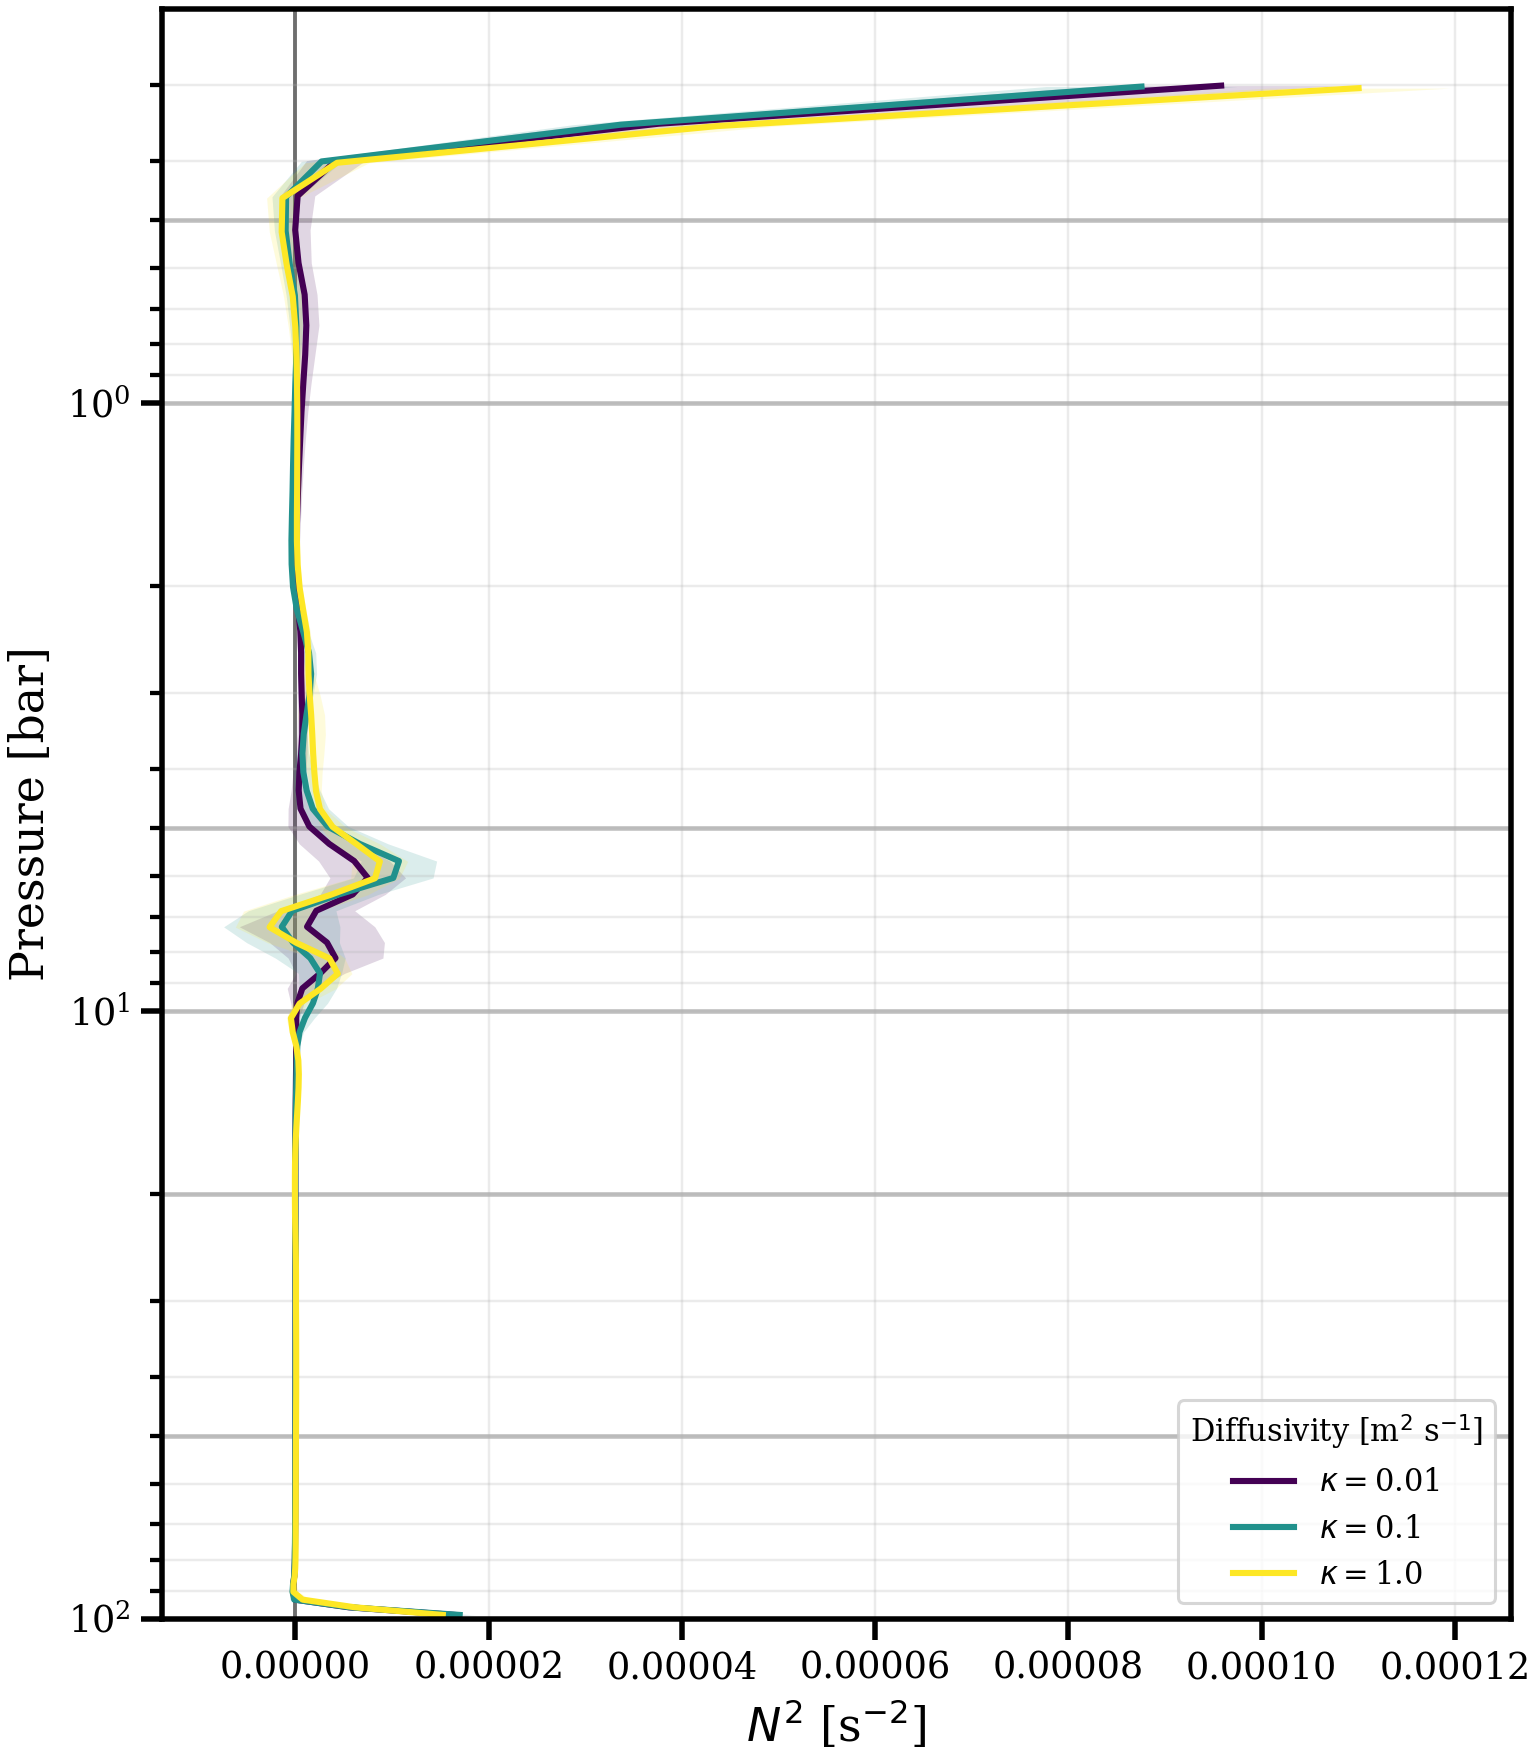

The file beside this chart, header and first rows:
level, -kappa-0.01_pressure_bar, -kappa-0.01_n2_mean_s-2, -kappa-0.01_n2_std_s-2, -kappa-0.1_pressure_bar, -kappa-0.1_n2_mean_s-2, -kappa-0.1_n2_std_s-2, -kappa-1.0_pressure_bar, -kappa-1.0_n2_mean_s-2, -kappa-1.0_n2_std_s-2
0, 98.64, 1.6480682243357235e-05, 1.6373271748580563e-06, 98.64, 1.6996262461016033e-05, 1.6472904435060684e-06, 98.64, 1.5250664205584487e-05, 1.7449324292629953e-06
1, 95.84, 5.511785318934108e-06, 6.657998658128994e-07, 95.84, 5.643272626842099e-06, 5.993221155211331e-07, 95.84, 6.151645285919336e-06, 3.9026137734022536e-07
2, 93.09, -5.159184897487908e-08, 4.2174206981465813e-07, 93.09, -1.2714982793596575e-07, 4.841208489205871e-07, 93.09, 7.384667369706091e-07, 8.218481719010885e-07
3, 90.4, -2.528962597144431e-07, 1.77530042686561e-07, 90.4, -3.00607953685805e-07, 1.6718823860537597e-07, 90.4, -2.1529951633039012e-07, 5.17502518039161e-07
4, 87.77, -2.377566610315103e-07, 8.828214649727937e-08, 87.77, -2.504073978816965e-07, 6.353987609828383e-08, 87.77, -2.069583676276516e-07, 2.5440919161126804e-07
5, 85.19, -1.1559074836313613e-07, 6.602168330999461e-08, 85.19, -1.2904426541787027e-07, 4.779846653521537e-08, 85.19, -8.065173867881394e-08, 1.0930393861721348e-07
6, 82.66, -9.038509065179072e-08, 4.1595247014064584e-08, 82.66, -1.0125955165560179e-07, 2.7726963411457354e-08, 82.67, -2.3765001166660262e-08, 8.090360047176659e-08
7, 80.19, -6.194043880257008e-08, 3.672912716183266e-08, 80.19, -7.566217543761843e-08, 2.4737836089684692e-08, 80.2, 2.145108857389325e-09, 7.207964367175545e-08
8, 77.78, -5.203908987895583e-08, 3.1592658010218156e-08, 77.78, -6.392436928455225e-08, 1.964890792113604e-08, 77.78, 1.4128909516849654e-08, 6.05431399459927e-08
9, 75.41, -4.062857550123731e-08, 2.866538011218169e-08, 75.41, -5.1377326824983385e-08, 1.8562800839297883e-08, 75.41, 1.8120868977979696e-08, 5.233849772217364e-08
10, 73.1, -3.486949129286555e-08, 2.6216549535522126e-08, 73.1, -4.372493992914075e-08, 1.6756926871362727e-08, 73.1, 1.727896317323748e-08, 4.769307888894223e-08
11, 70.84, -2.8645902066125598e-08, 2.527275643053171e-08, 70.84, -3.653513277198804e-08, 1.5397592910619346e-08, 70.84, 1.7850266303788568e-08, 4.2508305617952814e-08
12, 68.62, -2.3816347983351446e-08, 2.3676760519587163e-08, 68.62, -3.106225703748328e-08, 1.4441105337661153e-08, 68.63, 2.0961285263993733e-08, 3.996227604706647e-08
13, 66.46, -1.925077519042203e-08, 2.245302448271025e-08, 66.46, -2.6763791633329258e-08, 1.3750758640708555e-08, 66.47, 2.5327245035517396e-08, 3.938826866351646e-08
14, 64.35, -1.5500653673175666e-08, 2.1617414336145893e-08, 64.35, -2.3565719871321667e-08, 1.2854560432896697e-08, 64.35, 2.9522727072616275e-08, 4.009076312964168e-08
15, 62.29, -1.2257172523605416e-08, 2.0607450866827943e-08, 62.29, -2.0679558258206154e-08, 1.2282227757927364e-08, 62.29, 3.280958787656907e-08, 4.062527076205548e-08
16, 60.27, -9.859049273955042e-09, 2.0057502691301572e-08, 60.27, -1.7826892083616055e-08, 1.2307752034530903e-08, 60.27, 3.537007893448159e-08, 4.0725229141223956e-08
17, 58.3, -8.249674262121828e-09, 1.9164760746236466e-08, 58.3, -1.4864587364423435e-08, 1.2887189697238354e-08, 58.31, 3.7773202431706027e-08, 4.1232379466242814e-08
18, 56.38, -6.990768179850278e-09, 1.8059824839668546e-08, 56.38, -1.2073566726259138e-08, 1.4016289440008398e-08, 56.38, 4.0502915165333e-08, 4.2314381242576693e-08
19, 54.5, -5.369339730556456e-09, 1.741800595389416e-08, 54.5, -9.574716414276014e-09, 1.5469119678390053e-08, 54.51, 4.376280848607366e-08, 4.3659013017203763e-08
20, 52.67, -3.538813303636302e-09, 1.7385886706584053e-08, 52.67, -7.192001957068576e-09, 1.6839534751952477e-08, 52.67, 4.7589825586156876e-08, 4.524511838307366e-08
21, 50.88, -2.03008393224773e-09, 1.79983270941041e-08, 50.88, -4.8071583555136895e-09, 1.7630494518525514e-08, 50.89, 5.208732415173843e-08, 4.7518811475746106e-08
22, 49.14, -1.1264232556720336e-09, 1.8055079340939384e-08, 49.14, -2.7094335833619987e-09, 1.806324395816927e-08, 49.14, 5.698456402757751e-08, 5.04338689872308e-08
23, 47.43, -8.207800351428921e-10, 1.8532084199090115e-08, 47.43, -1.0149846143308584e-09, 1.8426614643831493e-08, 47.44, 6.136380219305674e-08, 5.270839322175152e-08
24, 45.78, -3.616960865799402e-10, 1.9192767043189158e-08, 45.78, 5.108532032939683e-10, 1.8672430577276652e-08, 45.78, 6.491238411190431e-08, 5.576301083775276e-08
25, 44.16, 5.347583469678736e-10, 1.9219248298810067e-08, 44.16, 1.992543296352068e-09, 1.8847910815794225e-08, 44.17, 6.913918773369249e-08, 6.471886524116932e-08
26, 42.58, 1.4303555123544183e-09, 1.9508402348209892e-08, 42.58, 3.4141154490371365e-09, 1.9078314652672378e-08, 42.59, 7.513008598313408e-08, 7.672279704561281e-08
27, 41.05, 2.248131700339836e-09, 2.017790108483149e-08, 41.05, 4.790664675557107e-09, 1.9439264079506404e-08, 41.06, 7.749364433449173e-08, 6.843158214668257e-08
28, 39.55, 2.8565766699317546e-09, 2.0393979640974094e-08, 39.55, 5.954955732272826e-09, 1.9909873723765394e-08, 39.56, 7.567336486482658e-08, 5.91264427176435e-08
29, 38.1, 3.0601369162583917e-09, 2.009079970621877e-08, 38.1, 6.853784957741578e-09, 2.0556728407868393e-08, 38.11, 7.594155041078145e-08, 7.929120572290181e-08
30, 36.68, 3.3317879721836588e-09, 2.0437407919693313e-08, 36.68, 7.547470258040583e-09, 2.0976581073154833e-08, 36.69, 7.694915029157674e-08, 6.533030945456457e-08
31, 35.3, 3.949418369971367e-09, 2.1147563687802845e-08, 35.3, 8.063318339505562e-09, 2.05283648277528e-08, 35.31, 7.465711170369187e-08, 5.4377106035129797e-08
32, 33.96, 4.497215100767956e-09, 2.1262171591059647e-08, 33.96, 8.604438493742621e-09, 1.9543526682893156e-08, 33.97, 7.117853365397698e-08, 5.165271178408828e-08
33, 32.66, 4.787991295335948e-09, 2.1465273635373345e-08, 32.66, 8.955557353070777e-09, 1.8616506583662427e-08, 32.67, 6.644748436717247e-08, 4.7171868418042085e-08
34, 31.39, 4.609929704970149e-09, 2.1954973242769703e-08, 31.39, 8.839007237265254e-09, 1.7880896183643982e-08, 31.4, 5.868325362094961e-08, 4.600318789232778e-08
35, 30.16, 3.961538591163433e-09, 2.2941423481999552e-08, 30.16, 8.365252239678451e-09, 1.7404432753656353e-08, 30.17, 5.354066904088802e-08, 5.0067204790223863e-08
36, 28.96, 3.510001274141484e-09, 2.4047078321778074e-08, 28.96, 7.707320416582124e-09, 1.716768405338141e-08, 28.97, 5.499459063786643e-08, 5.793026004641245e-08
37, 27.79, 3.2355132900863325e-09, 2.5409981838782484e-08, 27.79, 6.968347361390969e-09, 1.6884450582996845e-08, 27.81, 5.796207677355962e-08, 6.943002509759293e-08
38, 26.66, 2.3745219321623534e-09, 2.600045912683312e-08, 26.66, 5.938265580138227e-09, 1.679968337276231e-08, 26.68, 5.455024687444298e-08, 7.37180362710412e-08
39, 25.57, 7.712599341082873e-10, 2.6908930903362366e-08, 25.57, 4.4797372780002185e-09, 1.709915153493624e-08, 25.58, 4.168575893228747e-08, 6.778660936466686e-08
40, 24.5, -1.2635786234238672e-09, 2.842095795003312e-08, 24.5, 2.403491110115552e-09, 1.771029553402974e-08, 24.52, 2.1178782904741898e-08, 5.761201653530185e-08
41, 23.47, -3.466432085143642e-09, 3.0375596496066636e-08, 23.47, -3.632440517019794e-10, 1.926637411112142e-08, 23.48, -3.2730361892834878e-09, 4.875095994591066e-08
42, 22.47, -5.485705326418976e-09, 3.232515255223199e-08, 22.47, -3.499877749385998e-09, 2.195749509326829e-08, 22.48, -2.7193395418380166e-08, 4.58410144460889e-08
43, 21.5, -7.047233137256578e-09, 3.437330207490341e-08, 21.5, -6.709326545871847e-09, 2.5167986874057963e-08, 21.51, -4.5180419737124734e-08, 4.961718789197076e-08
44, 20.56, -8.439059709829557e-09, 3.783666314396128e-08, 20.56, -9.822029532264982e-09, 2.76191967276751e-08, 20.57, -5.4036357310717857e-08, 5.506515150820238e-08
45, 19.65, -9.988125659694361e-09, 4.086260817306309e-08, 19.65, -1.2143405952094042e-08, 2.9526794483073988e-08, 19.66, -5.610037847101658e-08, 6.015463219128262e-08
46, 18.77, -1.1038421337719945e-08, 4.200260789979752e-08, 18.77, -1.2918445645889094e-08, 3.0407243164140325e-08, 18.78, -5.483522701277817e-08, 5.952582389481777e-08
47, 17.92, -1.0207069269441264e-08, 4.149245154441284e-08, 17.92, -1.1485530689796928e-08, 3.094551708223397e-08, 17.93, -4.4941476130287125e-08, 5.194149164815783e-08
48, 17.1, -6.899422014486418e-09, 4.0949880891405464e-08, 17.1, -7.0037313358932045e-09, 3.0056945080446784e-08, 17.11, -1.7003674461409386e-08, 3.797043280599341e-08
49, 16.3, -1.3536593074294137e-09, 4.0484746658973554e-08, 16.3, 8.616902990931563e-10, 2.8592071406316118e-08, 16.31, 3.080893065769892e-08, 3.619260438570736e-08
50, 15.53, 5.821190279882962e-09, 4.127682139754142e-08, 15.53, 1.1964161577508561e-08, 2.9589140661994566e-08, 15.54, 9.597518820986003e-08, 6.749624896894383e-08
51, 14.79, 1.575001604502283e-08, 4.5696881295234e-08, 14.79, 2.748892649985684e-08, 3.567701325603849e-08, 14.8, 1.7431622751997705e-07, 1.1502095333470147e-07
52, 14.07, 2.8114100917494357e-08, 5.5274793131516464e-08, 14.07, 4.857755557499035e-08, 4.9755336370708634e-08, 14.08, 2.546009591381712e-07, 1.6482455202485257e-07
53, 13.38, 4.2670244020774015e-08, 7.391450552502142e-08, 13.38, 7.474278960295667e-08, 6.861861184901032e-08, 13.39, 3.2013510404119516e-07, 2.0230655506726523e-07
54, 12.71, 5.7552729963657925e-08, 1.0540240400248996e-07, 12.71, 1.015183161106871e-07, 9.004923195463238e-08, 12.72, 3.4883902191467355e-07, 2.1649043854810962e-07
55, 12.07, 7.853517441147634e-08, 1.44285889157573e-07, 12.07, 1.311013834134447e-07, 1.1484880131541251e-07, 12.08, 3.001388180663432e-07, 2.0707448458607348e-07
56, 11.45, 9.37829933193027e-08, 1.857386861699216e-07, 11.45, 1.925018385529137e-07, 1.7577846149709455e-07, 11.46, 9.940643557540835e-08, 2.2764314822631085e-07
57, 10.85, 1.0273662083156501e-07, 2.241758495938081e-07, 10.85, 4.2001796742603836e-07, 4.0895160397769547e-07, 10.86, -2.748853520460738e-07, 3.676815192515456e-07
58, 10.27, 7.460027035690464e-08, 3.227540982885741e-07, 10.27, 9.913239289298346e-07, 9.912047954718948e-07, 10.28, -4.6688286419683534e-07, 4.6715429036366523e-07
59, 9.722, 1.9614960702630026e-07, 6.814380457805103e-07, 9.722, 1.8115134797723545e-06, 1.5031757552998654e-06, 9.732, 4.334554953324991e-07, 7.647353267130609e-07
... 40 more rows
